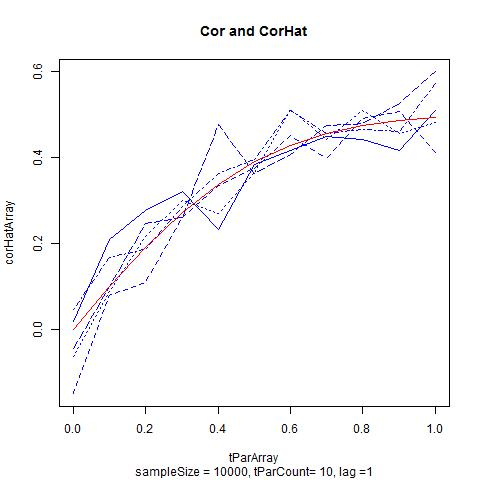

The table this chart was drawn from, first rows:
, , , , , , corArray
1, 0.0176, -0.1503, -0.06344, 0.04629, -0.04492, 0
2, 0.2092, 0.07925, 0.08835, 0.1659, 0.1004, 0.09885
3, 0.2768, 0.1089, 0.2149, 0.1862, 0.2467, 0.1911
4, 0.3209, 0.2605, 0.2988, 0.2857, 0.261, 0.2718
5, 0.2329, 0.335, 0.2692, 0.3624, 0.4771, 0.3381
6, 0.3834, 0.3753, 0.3658, 0.396, 0.3629, 0.3898
7, 0.4156, 0.4519, 0.5129, 0.5105, 0.4072, 0.4281
8, 0.45, 0.3966, 0.4413, 0.4557, 0.474, 0.4553
9, 0.4427, 0.4907, 0.5106, 0.4649, 0.4785, 0.4736
10, 0.4161, 0.508, 0.4561, 0.4616, 0.5251, 0.4855
11, 0.5102, 0.4118, 0.4819, 0.573, 0.5995, 0.4926
